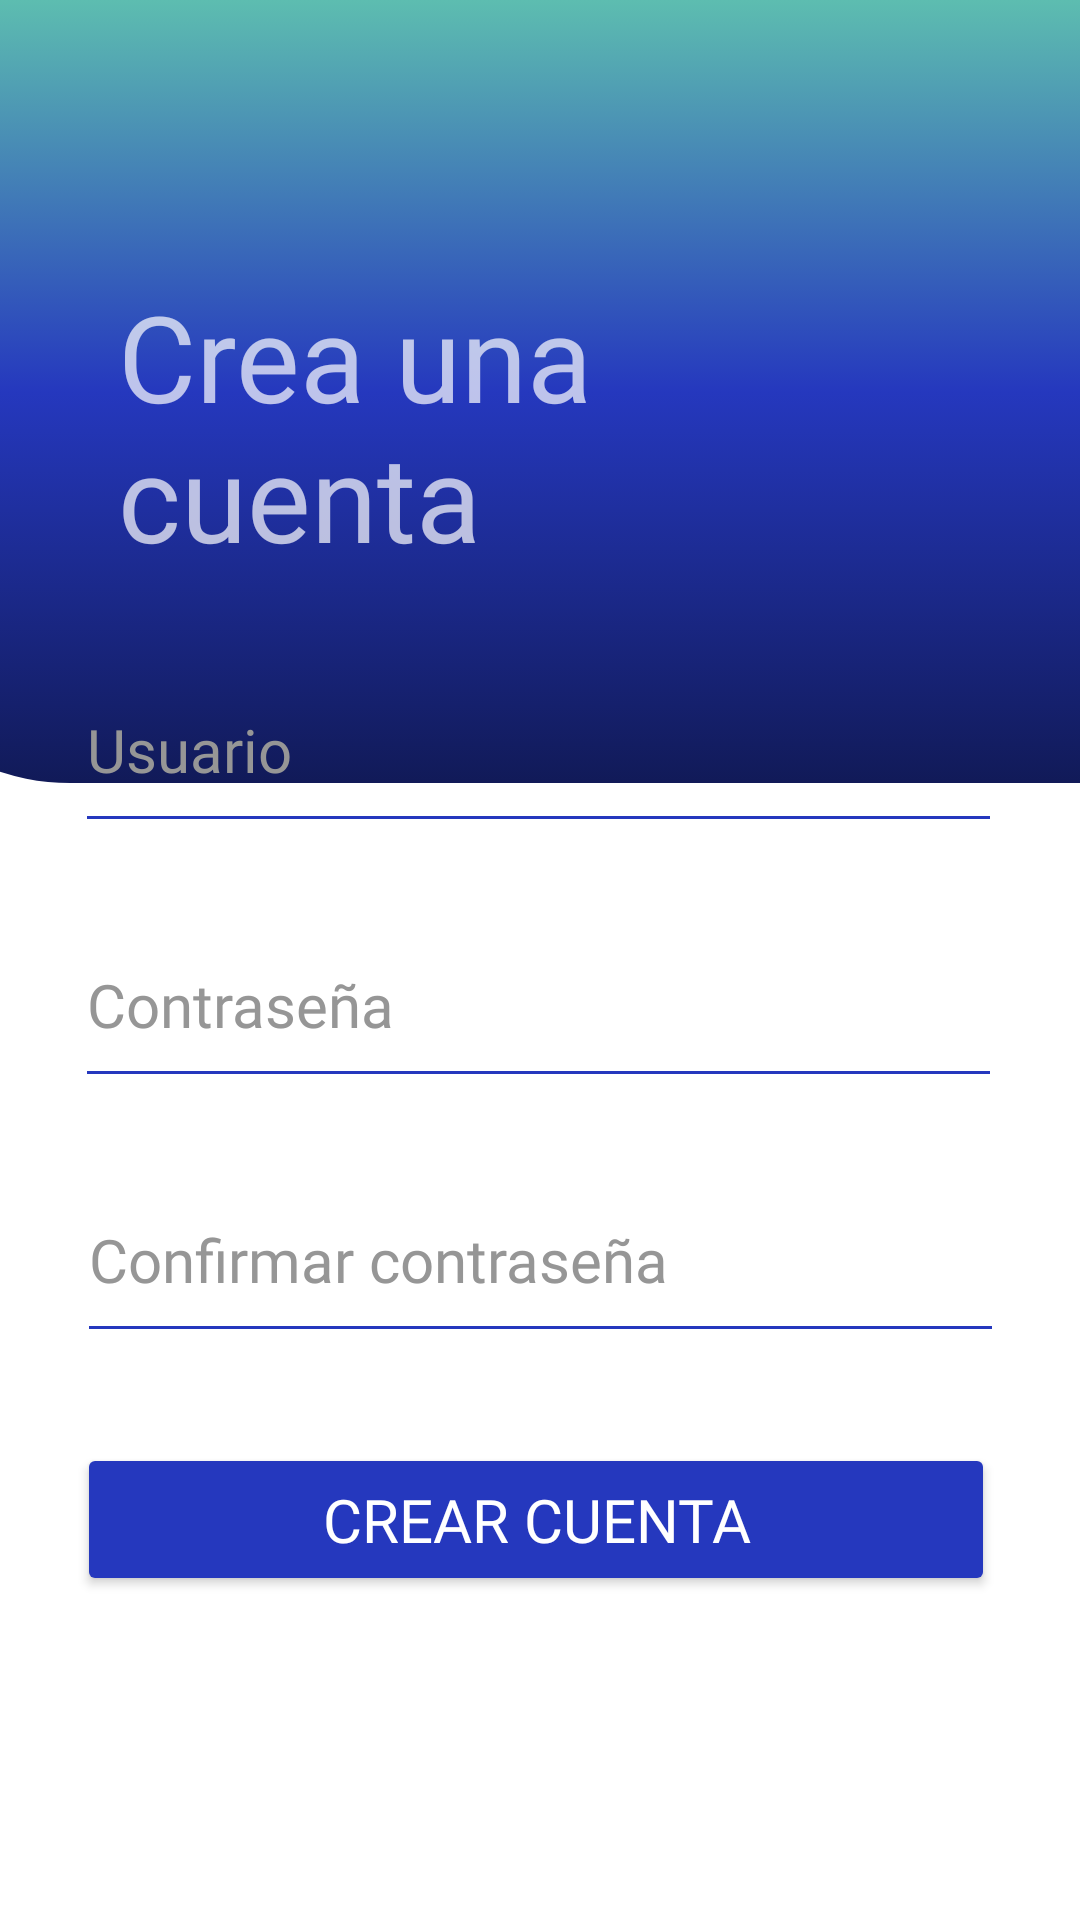

Produce the Android XML layout that renders to this screen, including the resource entries it uses.
<!-- AndroidManifest.xml: application theme Theme.AppCompat.NoActionBar -->
<!-- res/layout/activity_registro.xml -->
<?xml version="1.0" encoding="utf-8"?>
<androidx.constraintlayout.widget.ConstraintLayout xmlns:android="http://schemas.android.com/apk/res/android"
    xmlns:app="http://schemas.android.com/apk/res-auto"
    xmlns:tools="http://schemas.android.com/tools"
    android:id="@+id/main"
    android:layout_width="match_parent"
    android:layout_height="match_parent"
    android:background="@color/white"
    tools:context=".registro">

    <ImageView
        android:id="@+id/imageView7"
        android:layout_width="412dp"
        android:layout_height="261dp"
        app:layout_constraintEnd_toEndOf="parent"
        app:layout_constraintHorizontal_bias="1.0"
        app:layout_constraintStart_toStartOf="parent"
        app:layout_constraintTop_toTopOf="parent"
        app:srcCompat="@drawable/cuadrito2" />

    <EditText
        android:id="@+id/editTextText3"
        android:layout_width="309dp"
        android:layout_height="65dp"
        android:layout_marginBottom="20dp"
        android:backgroundTint="@color/color2"
        android:ems="10"
        android:fontFamily="@font/jost"
        android:hint="Usuario"
        android:inputType="text"
        android:textColor="@color/black"
        android:textColorHint="@color/color5"
        android:textSize="20sp"
        app:layout_constraintBottom_toTopOf="@+id/editTextText4"
        app:layout_constraintEnd_toEndOf="parent"
        app:layout_constraintHorizontal_bias="0.49"
        app:layout_constraintStart_toStartOf="parent"
        app:layout_constraintTop_toTopOf="@+id/imageView7"
        app:layout_constraintVertical_bias="1.0" />

    <EditText
        android:id="@+id/editTextText4"
        android:layout_width="309dp"
        android:layout_height="65dp"
        android:layout_marginBottom="20dp"
        android:backgroundTint="@color/color2"
        android:ems="10"
        android:fontFamily="@font/jost"
        android:hint="Contraseña"
        android:inputType="text"
        android:textColorHint="@color/color5"
        android:textSize="20sp"
        app:layout_constraintBottom_toTopOf="@+id/editTextText5"
        app:layout_constraintEnd_toEndOf="parent"
        app:layout_constraintHorizontal_bias="0.49"
        app:layout_constraintStart_toStartOf="parent" />

    <EditText
        android:id="@+id/editTextText5"
        android:layout_width="309dp"
        android:layout_height="65dp"
        android:layout_marginBottom="30dp"
        android:backgroundTint="@color/color2"
        android:ems="10"
        android:fontFamily="@font/jost"
        android:hint="Confirmar contraseña"
        android:inputType="text"
        android:textColor="@color/black"
        android:textColorHint="@color/color5"
        android:textSize="20sp"
        app:layout_constraintBottom_toTopOf="@+id/button2"
        app:layout_constraintEnd_toEndOf="parent"
        app:layout_constraintStart_toStartOf="parent" />

    <TextView
        android:id="@+id/textView5"
        android:layout_width="214dp"
        android:layout_height="129dp"
        android:layout_marginTop="92dp"
        android:fontFamily="@font/baloo"
        android:text="Crea una cuenta"
        android:textSize="40sp"
        app:layout_constraintEnd_toEndOf="parent"
        app:layout_constraintHorizontal_bias="0.269"
        app:layout_constraintStart_toStartOf="parent"
        app:layout_constraintTop_toTopOf="parent" />

    <ImageView
        android:id="@+id/imgAtrasCC"
        android:layout_width="45dp"
        android:layout_height="51dp"
        android:layout_marginTop="16dp"
        app:layout_constraintEnd_toEndOf="parent"
        app:layout_constraintHorizontal_bias="0.043"
        app:layout_constraintStart_toStartOf="parent"
        app:layout_constraintTop_toTopOf="parent"
        app:srcCompat="@drawable/baseline_arrow_back_ios_24" />

    <Button
        android:id="@+id/button2"
        android:layout_width="306dp"
        android:layout_height="51dp"
        android:layout_marginBottom="108dp"
        android:backgroundTint="@color/color2"
        android:fontFamily="@font/baloo"
        android:text="Crear cuenta"
        android:textSize="20sp"
        app:layout_constraintBottom_toBottomOf="parent"
        app:layout_constraintEnd_toEndOf="parent"
        app:layout_constraintHorizontal_bias="0.476"
        app:layout_constraintStart_toStartOf="parent" />
</androidx.constraintlayout.widget.ConstraintLayout>
<!-- resources referenced by this layout -->
<resources>
  <color name="black">#FF000000</color>
  <color name="color2">#2538BE</color>
  <color name="color5">#969696</color>
  <color name="white">#FFFFFFFF</color>
  <!-- drawable cuadrito2 (drawable) -->
  <?xml version="1.0" encoding="utf-8"?>
  <selector xmlns:android="http://schemas.android.com/apk/res/android">
      <item>
          <shape android:shape="rectangle">
              <corners android:bottomLeftRadius="75dp"></corners>
              <gradient
                  android:startColor="@color/color1.1"
                  android:centerColor="@color/color2"
                  android:endColor="@color/color3"
                  android:type="linear"
                  android:angle="-90"/>
          </shape>
      </item>
  </selector>
  <color name="color1.1">#5DBDB0</color>
  <color name="color3">#111A58</color>
</resources>
